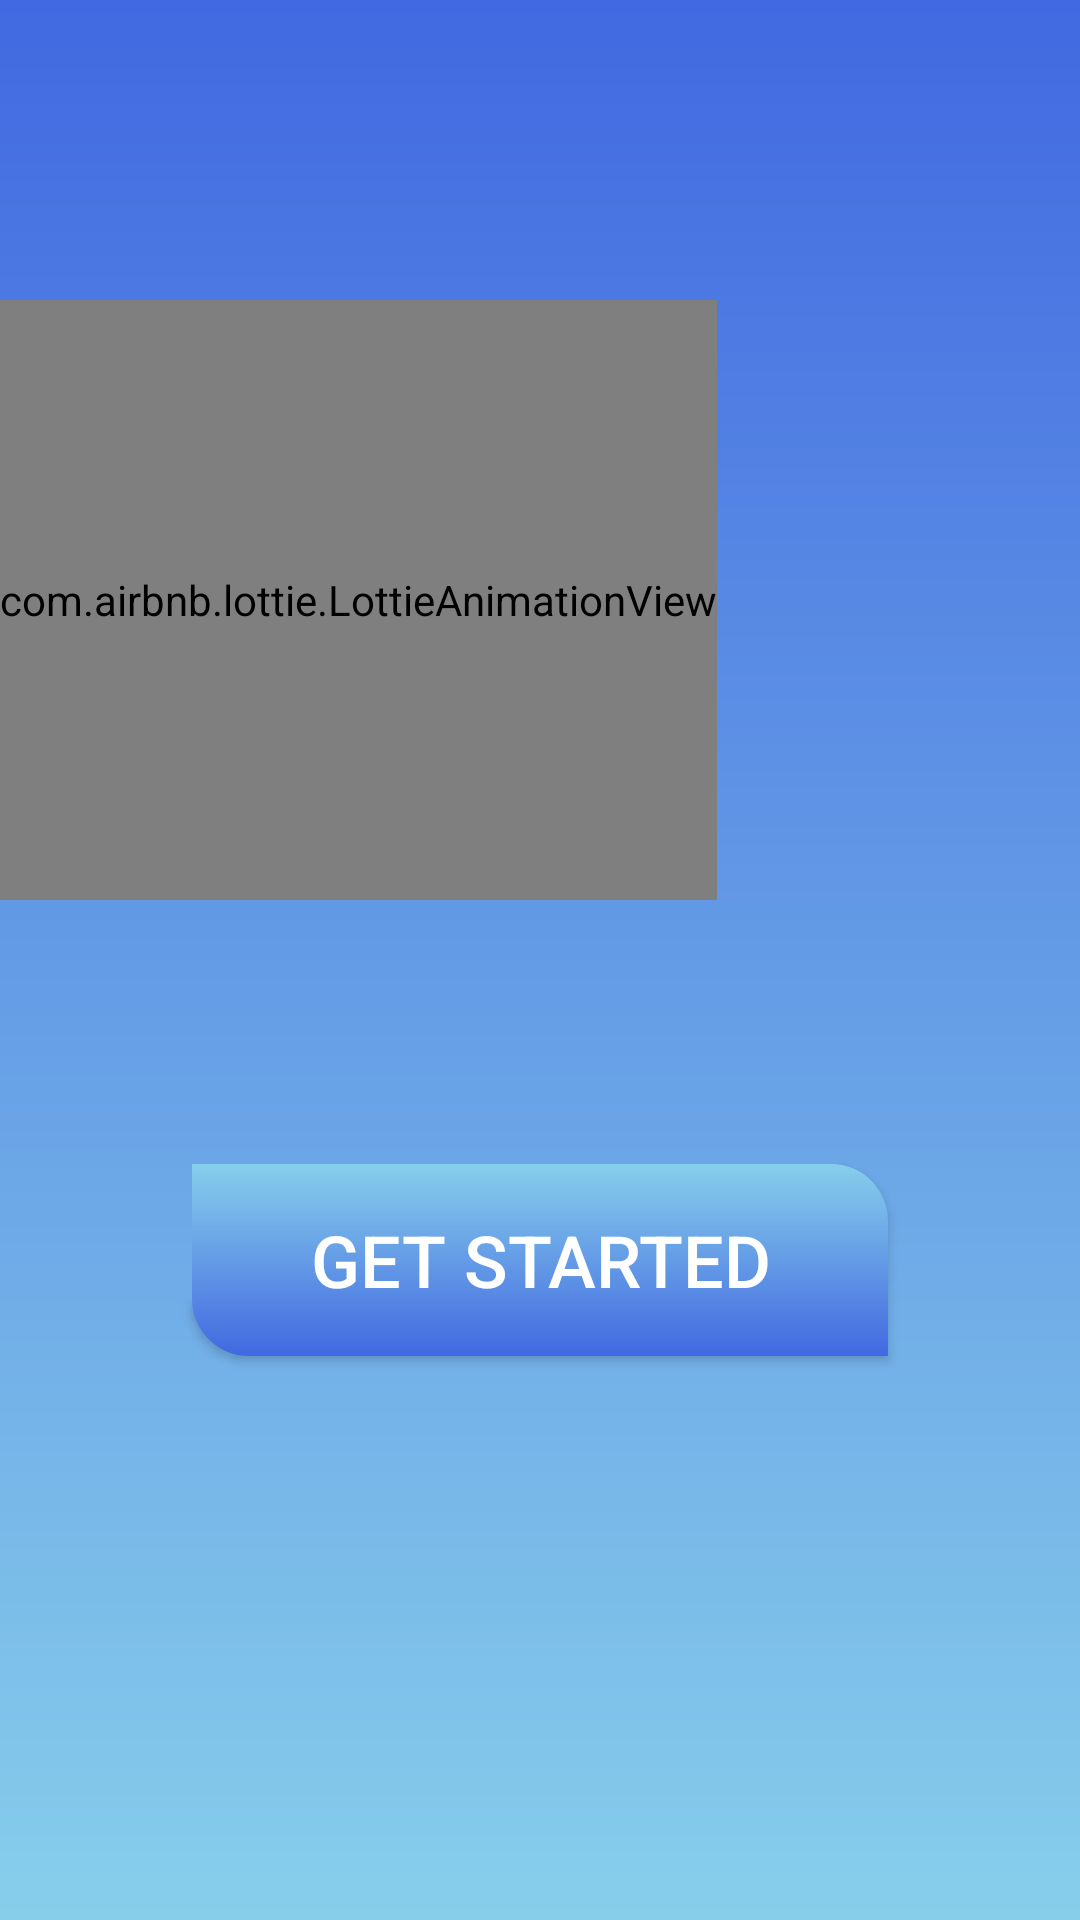

Write the Android layout XML for this screen, with the resource values it uses.
<!-- AndroidManifest.xml: application theme Theme.ChitChat -->
<!-- res/layout/fragment_splash.xml -->
<?xml version="1.0" encoding="utf-8"?>
<FrameLayout xmlns:android="http://schemas.android.com/apk/res/android"
    xmlns:tools="http://schemas.android.com/tools"
    android:layout_width="match_parent"
    android:layout_height="match_parent"
    xmlns:app="http://schemas.android.com/apk/res-auto"
    android:background="@drawable/gradient_green"
    tools:context=".Splash_fragment">

   <com.airbnb.lottie.LottieAnimationView
       android:layout_width="wrap_content"
       android:layout_height="200dp"
       android:layout_marginTop="100dp"
       android:id="@+id/animation_view"
       app:lottie_rawRes="@raw/chat2"
       app:lottie_autoPlay="true"
       app:lottie_loop="true"
       />

   <Button
       android:id="@+id/getstarted"
       android:layout_width="232dp"

       android:layout_height="64dp"
       android:layout_gravity="center"
       android:layout_marginTop="100dp"
       android:background="@drawable/yellow_gradientbutton"
       android:text="Get STarted"
       android:textColor="@color/white"
       android:textSize="24sp"
       app:cornerRadius="50dp" />

</FrameLayout>
<!-- resources referenced by this layout -->
<resources>
  <!-- drawable gradient_green (drawable) -->
  <?xml version="1.0" encoding="utf-8"?>
      <shape xmlns:android="http://schemas.android.com/apk/res/android">
          <gradient
              android:startColor="#4169E1"
              android:endColor= "#87CEEB"
              android:gradientRadius="21dp"
              android:type="linear"
              android:angle="98" />
      </shape>
  <!-- drawable yellow_gradientbutton (drawable) -->
  <shape xmlns:android="http://schemas.android.com/apk/res/android">
      <gradient
          android:startColor="#4169E1"
          android:endColor= "#87CEEB"
          android:type="linear"
          android:angle="90" />
      <corners android:bottomLeftRadius="19dp"
          android:topRightRadius="19dp"/>
  </shape>
  <style name="Theme.ChitChat" parent="Theme.AppCompat.DayNight.NoActionBar">
          
          <item name="colorPrimary">@color/purple_500</item>
          <item name="colorPrimaryVariant">@color/purple_700</item>
          <item name="colorOnPrimary">@color/white</item>
          
          <item name="colorSecondary">@color/teal_200</item>
          <item name="colorSecondaryVariant">@color/teal_700</item>
          <item name="colorOnSecondary">@color/black</item>
          
          <item name="android:statusBarColor">#4169E1</item>
          
      </style>
  <!-- not gathered from this repository: default colours our renderer supplied (Android Studio template values) -->
  <color name="purple_500">#FF6200EE</color>
  <color name="purple_700">#FF3700B3</color>
  <color name="teal_200">#FF03DAC5</color>
  <color name="teal_700">#FF018786</color>
  <color name="black">#FF000000</color>
  <color name="white">#FFFFFFFF</color>
</resources>
